Run: headless pygame with SDL's dummy video driver; simulated clock (each Clock.tick advances the game by its frame time, no real sleeping); random seed 0; keys injected as events and as key.get_pressed() state; no mouse input; restart key SPACE tapped at the start of phases 3 and 4.
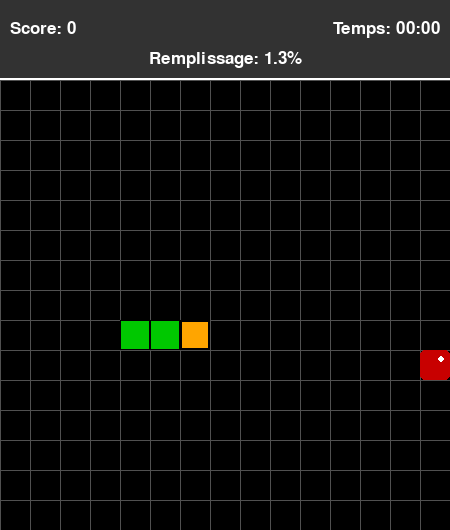
Frame 1 of 4 · flips 1–60 · no input
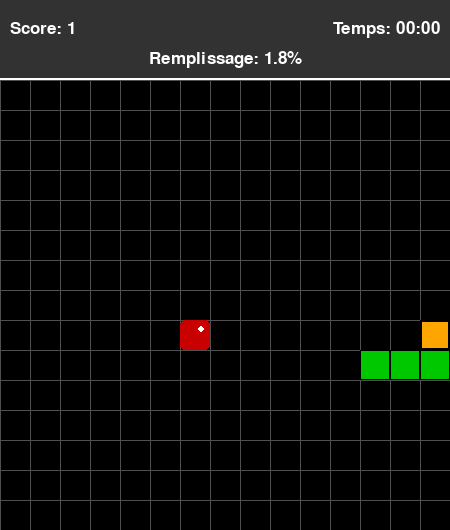
Frame 2 of 4 · flips 61–180 · tapped SPACE, RETURN · held RIGHT (→), D
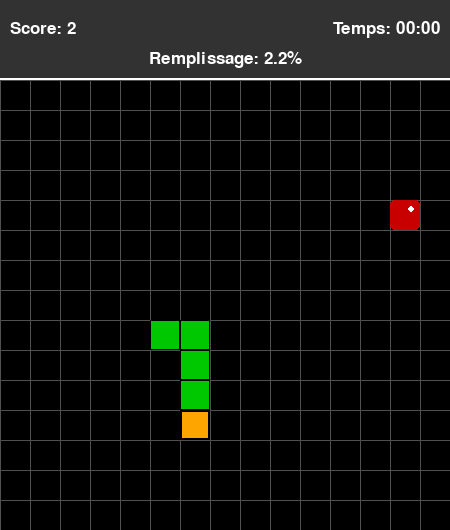
Frame 3 of 4 · flips 181–300 · tapped SPACE · held DOWN (↓), S
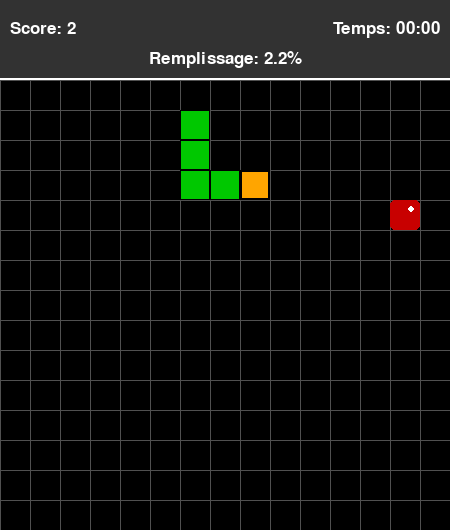
Frame 4 of 4 · flips 301–420 · tapped SPACE · held LEFT (←), A, UP (↑), W

The pygame program that drew these frames:

pygame = None  # Import uniquement pour le rendu ; tests sans dépendance graphique.
import random
import time

# --- CONSTANTES DE JEU ---
# Taille de la grille (15x15)
GRID_SIZE = 15
# Taille d'une cellule en pixels
CELL_SIZE = 30
# Vitesse de jeu (déplacements par seconde)
GAME_SPEED = 5
AUTO_MODE = True
USE_SHORTCUTS = True

# Dimensions de l'écran (avec espace pour le score/timer)
SCREEN_WIDTH = GRID_SIZE * CELL_SIZE
SCORE_PANEL_HEIGHT = 80
SCREEN_HEIGHT = SCREEN_WIDTH + SCORE_PANEL_HEIGHT

# Couleurs (en RGB)
BLANC = (255, 255, 255)
NOIR = (0, 0, 0)
ORANGE = (255, 165, 0) # Tête du serpent
VERT = (0, 200, 0)    # Corps du serpent
ROUGE = (200, 0, 0)   # Pomme
GRIS_FOND = (50, 50, 50)
GRIS_GRILLE = (80, 80, 80)

# Directions
UP = (0, -1)
DOWN = (0, 1)
LEFT = (-1, 0)
RIGHT = (1, 0)

# --- SOLVEUR : aucune dépendance à Pygame ---
DIRECTIONS = (UP, DOWN, LEFT, RIGHT)


class CollisionError(RuntimeError):
    """Déplacement provoquant une collision."""


def toroidal_step(position, direction, width, height):
    return ((position[0] + direction[0]) % width,
            (position[1] + direction[1]) % height)


def direction_between(source, target, width, height):
    for direction in DIRECTIONS:
        if toroidal_step(source, direction, width, height) == tuple(target):
            return direction
    raise ValueError("Les deux cases ne sont pas voisines.")


class SnakeSolver:
    """Cycle et raccourcis prouvés, pour W,H >= 3.

    Précondition : validate_state() a accepté le serpent, puis seuls les
    mouvements retournés par ce solveur sont appliqués. Les pommes sont libres.
    Ne pas reprendre automatiquement une partie manuelle arbitraire.
    """
    def __init__(self, width=GRID_SIZE, height=GRID_SIZE, shortcuts=True):
        self.width, self.height = width, height
        self.shortcuts = shortcuts
        self.cycle = self.build_cycle(width, height)
        self.size = width * height
        self.index = {position: i for i, position in enumerate(self.cycle)}
        self.validate_cycle()

    @staticmethod
    def build_cycle(width, height):
        if width < 3 or height < 3:
            raise ValueError("Dimensions prises en charge : W,H >= 3.")
        # Chaque ligne est parcourue dans un sens s_y (+1 ou -1).
        # Son arrivée est départ-s_y (mod W). La prochaine ligne part de là.
        # Fermeture du cycle si somme(s_y) = 0 (mod W).
        transpose = height % 2 == 1 and (
            width % 2 == 0 or width > height)
        w, h = (height, width) if transpose else (width, height)
        if h % 2 == 0:
            signs = [1, -1] * (h // 2)  # somme = 0
        else:
            # w,h impairs et h >= w : somme = w.
            positive = (h + w) // 2
            signs = [1] * positive + [-1] * (h - positive)
        cycle, start = [], 0
        for y, sign in enumerate(signs):
            cycle.extend(((start + sign * k) % w, y) for k in range(w))
            start = (start - sign) % w
        return [(y, x) for x, y in cycle] if transpose else cycle

    def validate_cycle(self):
        expected = {(x, y) for x in range(self.width)
                    for y in range(self.height)}
        if len(self.cycle) != self.size or set(self.cycle) != expected:
            raise ValueError("Cycle incomplet ou cases dupliquées.")
        for i, position in enumerate(self.cycle):
            direction_between(position, self.cycle[(i + 1) % self.size],
                              self.width, self.height)

    def distance(self, source, target):
        return (self.index[tuple(target)] - self.index[tuple(source)]) % self.size

    def validate_state(self, body, direction, apple=None, grow_pending=False):
        if grow_pending:
            raise ValueError("Garantie : croissance immédiate, sans dette de croissance.")
        cells = [tuple(cell) for cell in body]
        if not 3 <= len(cells) <= self.size:
            raise ValueError("Longueur prise en charge : 3 à W*H.")
        if len(set(cells)) != len(cells) or any(c not in self.index for c in cells):
            raise ValueError("Corps dupliqué ou hors grille.")
        for a, b in zip(cells, cells[1:]):
            direction_between(a, b, self.width, self.height)
        if direction_between(cells[1], cells[0], self.width, self.height) != direction:
            raise ValueError("Direction incohérente avec le cou et la tête.")
        ordered = cells[::-1]  # queue -> tête
        span = sum(self.distance(a, b) for a, b in zip(ordered, ordered[1:]))
        if span >= self.size:
            raise ValueError("Le corps ne respecte pas l'ordre cyclique.")
        if apple is not None and (tuple(apple) not in self.index or tuple(apple) in cells):
            raise ValueError("La pomme doit être sur une case libre.")

    def initial_body(self, head_index=2, length=3):
        if not 3 <= length <= self.size:
            raise ValueError("Longueur initiale invalide.")
        return [list(self.cycle[(head_index - k) % self.size])
                for k in range(length)]

    def next_direction(self, body, direction, apple, grow_pending=False):
        if grow_pending:
            raise ValueError("Croissance différée non couverte par la garantie.")
        if apple is None or len(body) >= self.size:
            raise ValueError("Aucun déplacement après la victoire.")
        head, tail = body[0], body[-1]
        to_tail = self.distance(head, tail)
        to_apple = self.distance(head, apple)
        reverse = (-direction[0], -direction[1])
        best, best_advance = None, 0
        for candidate in DIRECTIONS:
            if candidate == reverse:
                continue
            target = toroidal_step(head, candidate, self.width, self.height)
            advance = self.distance(head, target)
            if not self.shortcuts and advance != 1:
                continue
            # Ne jamais dépasser la pomme : potentiel strictement décroissant.
            if not 1 <= advance <= to_apple:
                continue
            eating = target == tuple(apple)
            # L'égalité autorise uniquement la queue libérée pendant ce tic.
            if advance > to_tail or (advance == to_tail and eating):
                continue
            if advance > best_advance:
                best, best_advance = candidate, advance
        if best is None:
            raise ValueError("État incompatible avec l'invariant du solveur.")
        return best

class Snake:
    """Serpent d'origine : corps ordonné tête -> queue et rendu conservés."""
    def __init__(self, width=GRID_SIZE, height=GRID_SIZE, body=None, direction=RIGHT):
        self.width, self.height = width, height
        if body is None:
            x, y = width // 4, height // 2
            body = [[(x - k) % width, y] for k in range(3)]
        self.body = [list(cell) for cell in body]
        self.head_pos = self.body[0]
        self.direction = direction
        self._last_direction = direction
        self.grow_pending = False
        self.initial_length = len(self.body)
        self.score = 0

    def set_direction(self, new_dir):
        """Compare au dernier mouvement exécuté, même si plusieurs touches arrivent."""
        if new_dir not in DIRECTIONS:
            raise ValueError("Direction non cardinale.")
        if new_dir != (-self._last_direction[0], -self._last_direction[1]):
            self.direction = new_dir
            return True
        return False

    def next_position(self):
        return toroidal_step(self.head_pos, self.direction, self.width, self.height)

    def preview(self, apple_position=None):
        """Prévoit cible, consommation et collision sans modifier l'état."""
        target = self.next_position()
        eating = apple_position is not None and target == tuple(apple_position)
        growing = eating or self.grow_pending
        obstacles = self.body if growing else self.body[:-1]
        collision = list(target) in obstacles
        return target, eating, growing, collision

    def move(self, apple_position=None):
        """Consommation/croissance atomiques ; queue libérée sauf croissance."""
        target, eating, growing, collision = self.preview(apple_position)
        if collision:
            raise CollisionError("Collision avec le corps.")
        self.body.insert(0, list(target))
        if not growing:
            self.body.pop()
        else:
            self.score += 1
        self.head_pos = self.body[0]
        self.grow_pending = False
        self._last_direction = self.direction
        return eating

    def grow(self):
        """Compatibilité : programme une croissance (hors garantie du solveur).
        Le jeu utilise move(pomme) et ne doit PAS appeler grow() après manger.
        """
        self.grow_pending = True

    def check_wall_collision(self):
        x, y = self.head_pos
        return not (0 <= x < self.width and 0 <= y < self.height)

    def check_self_collision(self):
        return self.head_pos in self.body[1:]

    def is_game_over(self):
        return self.check_wall_collision() or self.check_self_collision()

    def draw(self, surface):
        """Dessine le serpent sur la surface de jeu."""
        # Dessine le corps
        for segment in self.body[1:]:
            rect = pygame.Rect(segment[0] * CELL_SIZE, segment[1] * CELL_SIZE + SCORE_PANEL_HEIGHT, CELL_SIZE, CELL_SIZE)
            pygame.draw.rect(surface, VERT, rect)
            pygame.draw.rect(surface, NOIR, rect, 1) # Bordure

        # Dessine la tête (couleur différente)
        head_rect = pygame.Rect(self.head_pos[0] * CELL_SIZE, self.head_pos[1] * CELL_SIZE + SCORE_PANEL_HEIGHT, CELL_SIZE, CELL_SIZE)
        pygame.draw.rect(surface, ORANGE, head_rect)
        pygame.draw.rect(surface, NOIR, head_rect, 2) # Bordure plus épaisse

class Apple:
    """Pomme uniforme parmi les cases libres ; None lorsque la grille est pleine."""
    def __init__(self, snake_body, width=GRID_SIZE, height=GRID_SIZE, rng=None):
        self.width, self.height = width, height
        self.rng = rng if rng is not None else random
        self.position = self.random_position(snake_body)

    def random_position(self, occupied_positions):
        occupied = {tuple(cell) for cell in occupied_positions}
        available = [(x, y) for x in range(self.width) for y in range(self.height)
                     if (x, y) not in occupied]
        return self.rng.choice(available) if available else None

    def relocate(self, snake_body):
        self.position = self.random_position(snake_body)
        return self.position is not None

    def draw(self, surface):
        """Dessine la pomme sur la surface de jeu."""
        if self.position:
            rect = pygame.Rect(self.position[0] * CELL_SIZE, self.position[1] * CELL_SIZE + SCORE_PANEL_HEIGHT, CELL_SIZE, CELL_SIZE)
            pygame.draw.rect(surface, ROUGE, rect, border_radius=5)
            # Ajout d'un petit reflet pour un aspect "pomme"
            pygame.draw.circle(surface, BLANC, (rect.x + CELL_SIZE * 0.7, rect.y + CELL_SIZE * 0.3), CELL_SIZE // 8)

# --- FONCTIONS D'AFFICHAGE ---

def draw_grid(surface):
    """Dessine la grille pour une meilleure visualisation."""
    for x in range(0, SCREEN_WIDTH, CELL_SIZE):
        pygame.draw.line(surface, GRIS_GRILLE, (x, SCORE_PANEL_HEIGHT), (x, SCREEN_HEIGHT))
    for y in range(SCORE_PANEL_HEIGHT, SCREEN_HEIGHT, CELL_SIZE):
        pygame.draw.line(surface, GRIS_GRILLE, (0, y), (SCREEN_WIDTH, y))

def display_info(surface, font, snake, start_time, end_time=None):
    """Affiche le score et le temps écoulé dans le panneau supérieur."""
    
    # Dessiner le panneau de score
    pygame.draw.rect(surface, GRIS_FOND, (0, 0, SCREEN_WIDTH, SCORE_PANEL_HEIGHT))
    pygame.draw.line(surface, BLANC, (0, SCORE_PANEL_HEIGHT - 2), (SCREEN_WIDTH, SCORE_PANEL_HEIGHT - 2), 2)

    # Afficher le score
    score_text = font.render(f"Score: {snake.score}", True, BLANC)
    surface.blit(score_text, (10, 20))

    # Afficher le temps
    elapsed_time = (end_time if end_time is not None else time.perf_counter()) - start_time
    minutes = int(elapsed_time // 60)
    seconds = int(elapsed_time % 60)
    time_text = font.render(f"Temps: {minutes:02d}:{seconds:02d}", True, BLANC)
    surface.blit(time_text, (SCREEN_WIDTH - time_text.get_width() - 10, 20))
    
    # Afficher le taux de remplissage
    max_cells = GRID_SIZE * GRID_SIZE
    fill_rate = (len(snake.body) / max_cells) * 100
    fill_text = font.render(f"Remplissage: {fill_rate:.1f}%", True, BLANC)
    surface.blit(fill_text, (SCREEN_WIDTH // 2 - fill_text.get_width() // 2, 50))

def display_message(surface, font, message, color=BLANC, y_offset=0):
    """
    Affiche un message central sur l'écran, avec un décalage vertical optionnel.
    y_offset permet de positionner plusieurs messages.
    """
    text_surface = font.render(message, True, color)
    # Applique le décalage vertical au centre
    center_y = (SCREEN_HEIGHT // 2) + y_offset
    rect = text_surface.get_rect(center=(SCREEN_WIDTH // 2, center_y))
    
    # Dessine un fond semi-transparent pour la lisibilité
    padding = 20
    bg_rect = rect.inflate(padding * 2, padding * 2)
    pygame.draw.rect(surface, NOIR, bg_rect, border_radius=10)
    pygame.draw.rect(surface, BLANC, bg_rect, 2, border_radius=10)
    surface.blit(text_surface, rect)

def main(automatic=AUTO_MODE, shortcuts=USE_SHORTCUTS, speed=GAME_SPEED):
    """Affichage d'origine, déplacement autonome ou touches directionnelles."""
    global pygame
    if speed <= 0:
        raise ValueError("La vitesse doit être positive.")
    if pygame is None:
        try:
            import pygame as pygame_module
        except ImportError as exc:
            raise SystemExit("Installez Pygame : python -m pip install pygame-ce") from exc
        pygame = pygame_module
    pygame.init()
    screen = pygame.display.set_mode((SCREEN_WIDTH, SCREEN_HEIGHT))
    mode = "AUTO" if automatic else "MANUEL"
    pygame.display.set_caption(f"Snake toroïdal - {mode}")
    clock = pygame.time.Clock()
    font_main = pygame.font.Font(None, 26)
    font_game_over = pygame.font.Font(None, 68)
    solver = SnakeSolver(shortcuts=shortcuts)

    def new_game():
        snake = Snake()  # État initial fourni : tête (3,7), cou (2,7), queue (1,7).
        apple = Apple(snake.body)
        if automatic:
            solver.validate_state(snake.body, snake.direction, apple.position)
        return snake, apple

    snake, apple = new_game()
    running, game_over, victory = True, False, False
    start_time = time.perf_counter()
    end_time = None
    accumulator = 0.0
    period = 1.0 / speed
    key_directions = {pygame.K_UP: UP, pygame.K_DOWN: DOWN,
                      pygame.K_LEFT: LEFT, pygame.K_RIGHT: RIGHT}

    while running:
        dt = clock.tick(60) / 1000.0
        for event in pygame.event.get():
            if event.type == pygame.QUIT:
                running = False
            elif event.type == pygame.KEYDOWN:
                if event.key == pygame.K_ESCAPE:
                    running = False
                elif game_over and event.key == pygame.K_SPACE:
                    snake, apple = new_game()
                    game_over, victory = False, False
                    start_time, end_time = time.perf_counter(), None
                    accumulator = 0.0
                    dt = 0.0
                elif not game_over and not automatic and event.key in key_directions:
                    snake.set_direction(key_directions[event.key])
        if not running:
            break

        if not game_over:
            # Temps réel, indépendant des 60 images/s. Borne de rattrapage :
            # garder la fenêtre réactive si elle a été suspendue.
            accumulator += min(dt, 0.25)
            updates = 0
            while accumulator >= period and not game_over and updates < 100:
                accumulator -= period
                updates += 1
                if automatic:
                    snake.set_direction(solver.next_direction(
                        snake.body, snake.direction, apple.position,
                        snake.grow_pending))
                try:
                    eating = snake.move(apple.position)
                except CollisionError:
                    game_over = True
                else:
                    game_over = snake.is_game_over()
                    if eating and not game_over:
                        victory = not apple.relocate(snake.body)
                        game_over = victory
                if game_over:
                    end_time = time.perf_counter()

        screen.fill(GRIS_FOND)
        game_area_rect = pygame.Rect(0, SCORE_PANEL_HEIGHT, SCREEN_WIDTH, SCREEN_WIDTH)
        pygame.draw.rect(screen, NOIR, game_area_rect)
        draw_grid(screen)
        apple.draw(screen)
        snake.draw(screen)
        display_info(screen, font_main, snake, start_time, end_time)
        if game_over:
            display_message(screen, font_game_over,
                            "VICTOIRE !" if victory else "GAME OVER",
                            VERT if victory else ROUGE)
            display_message(screen, font_main, "ESPACE pour rejouer.",
                            BLANC, y_offset=100)
        pygame.display.flip()
    pygame.quit()


if __name__ == '__main__':
    import argparse
    parser = argparse.ArgumentParser(description="Snake toroïdal à victoire garantie.")
    parser.add_argument("--manual", action="store_true", help="Jouer avec les flèches.")
    parser.add_argument("--cycle-only", action="store_true", help="Désactiver les raccourcis.")
    parser.add_argument("--speed", type=float, default=GAME_SPEED,
                        help="Déplacements par seconde (défaut : 5).")
    args = parser.parse_args()
    main(automatic=AUTO_MODE and not args.manual,
         shortcuts=USE_SHORTCUTS and not args.cycle_only, speed=args.speed)
